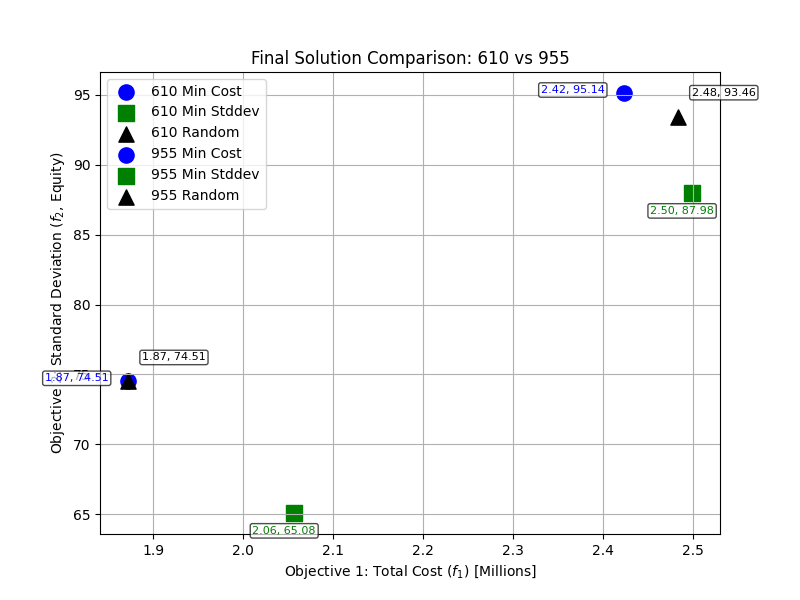

Source data for this figure (header and first rows):
Candidate Set, Type, Total Cost, Stddev (Equity)
610, Min Cost, 2423431, 95.14
610, Min Stddev, 2498569, 87.98
610, Balanced, 2483176, 93.46
955, Min Cost, 1872268, 74.51
955, Min Stddev, 2056662, 65.08
955, Balanced, 2050320, 73.09
